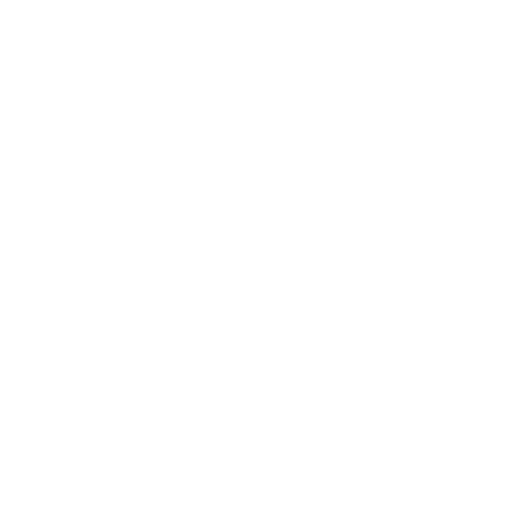
t = 0.00 s
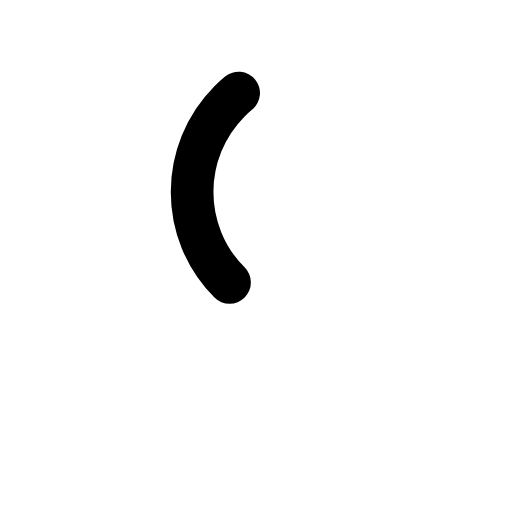
t = 0.13 s
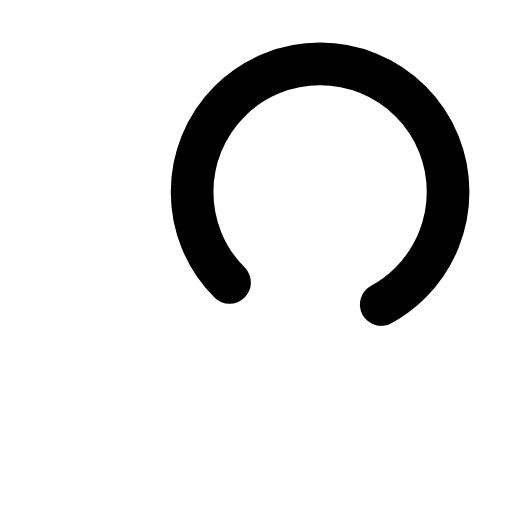
t = 0.38 s
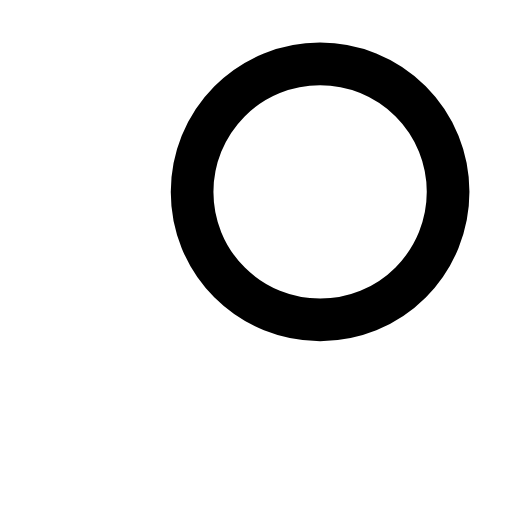
t = 0.50 s
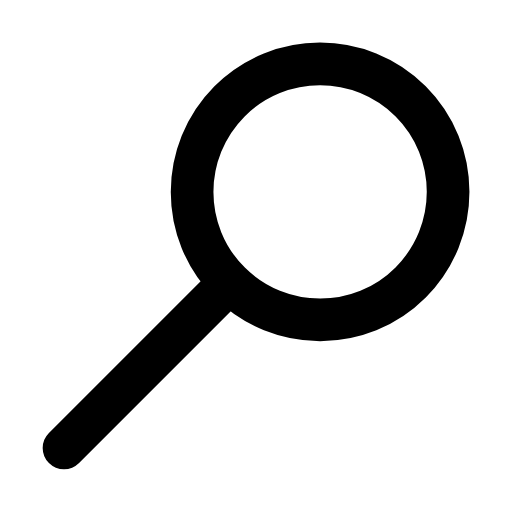
t = 0.70 s
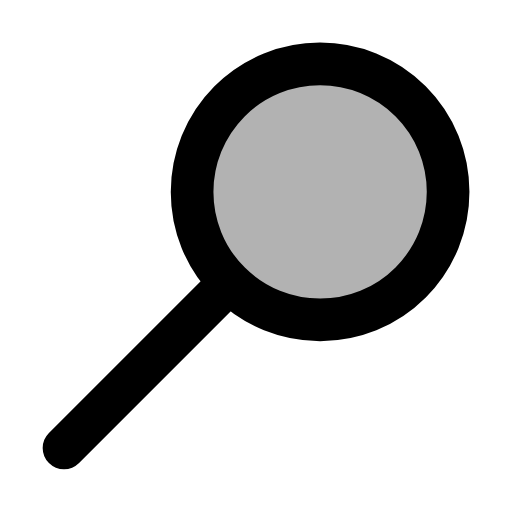
t = 0.85 s

The animated SVG that drew these frames (rendered in a browser with its animation timeline set to each time). Animation: 3 SMIL elements (animate=3); one cycle of 0.85 s.

<svg viewBox="0 0 24 24" xmlns="http://www.w3.org/2000/svg"><g stroke="currentColor" stroke-linecap="round" stroke-linejoin="round" stroke-width="2"><path d="M10.76 13.24c-2.34 -2.34 -2.34 -6.14 0 -8.49c2.34 -2.34 6.14 -2.34 8.49 0c2.34 2.34 2.34 6.14 0 8.49c-2.34 2.34 -6.14 2.34 -8.49 0Z" fill="currentColor" fill-opacity="0" stroke-dasharray="40"><animate attributeName="stroke-dashoffset" dur="0.5s" fill="freeze" values="40;0"/><animate attributeName="fill-opacity" begin="0.7s" dur="0.15s" fill="freeze" to="0.3"/></path><path d="M10.5 13.5l-7.5 7.5" fill="none" stroke-dasharray="14" stroke-dashoffset="14"><animate attributeName="stroke-dashoffset" begin="0.5s" dur="0.2s" fill="freeze" to="0"/></path></g></svg>
